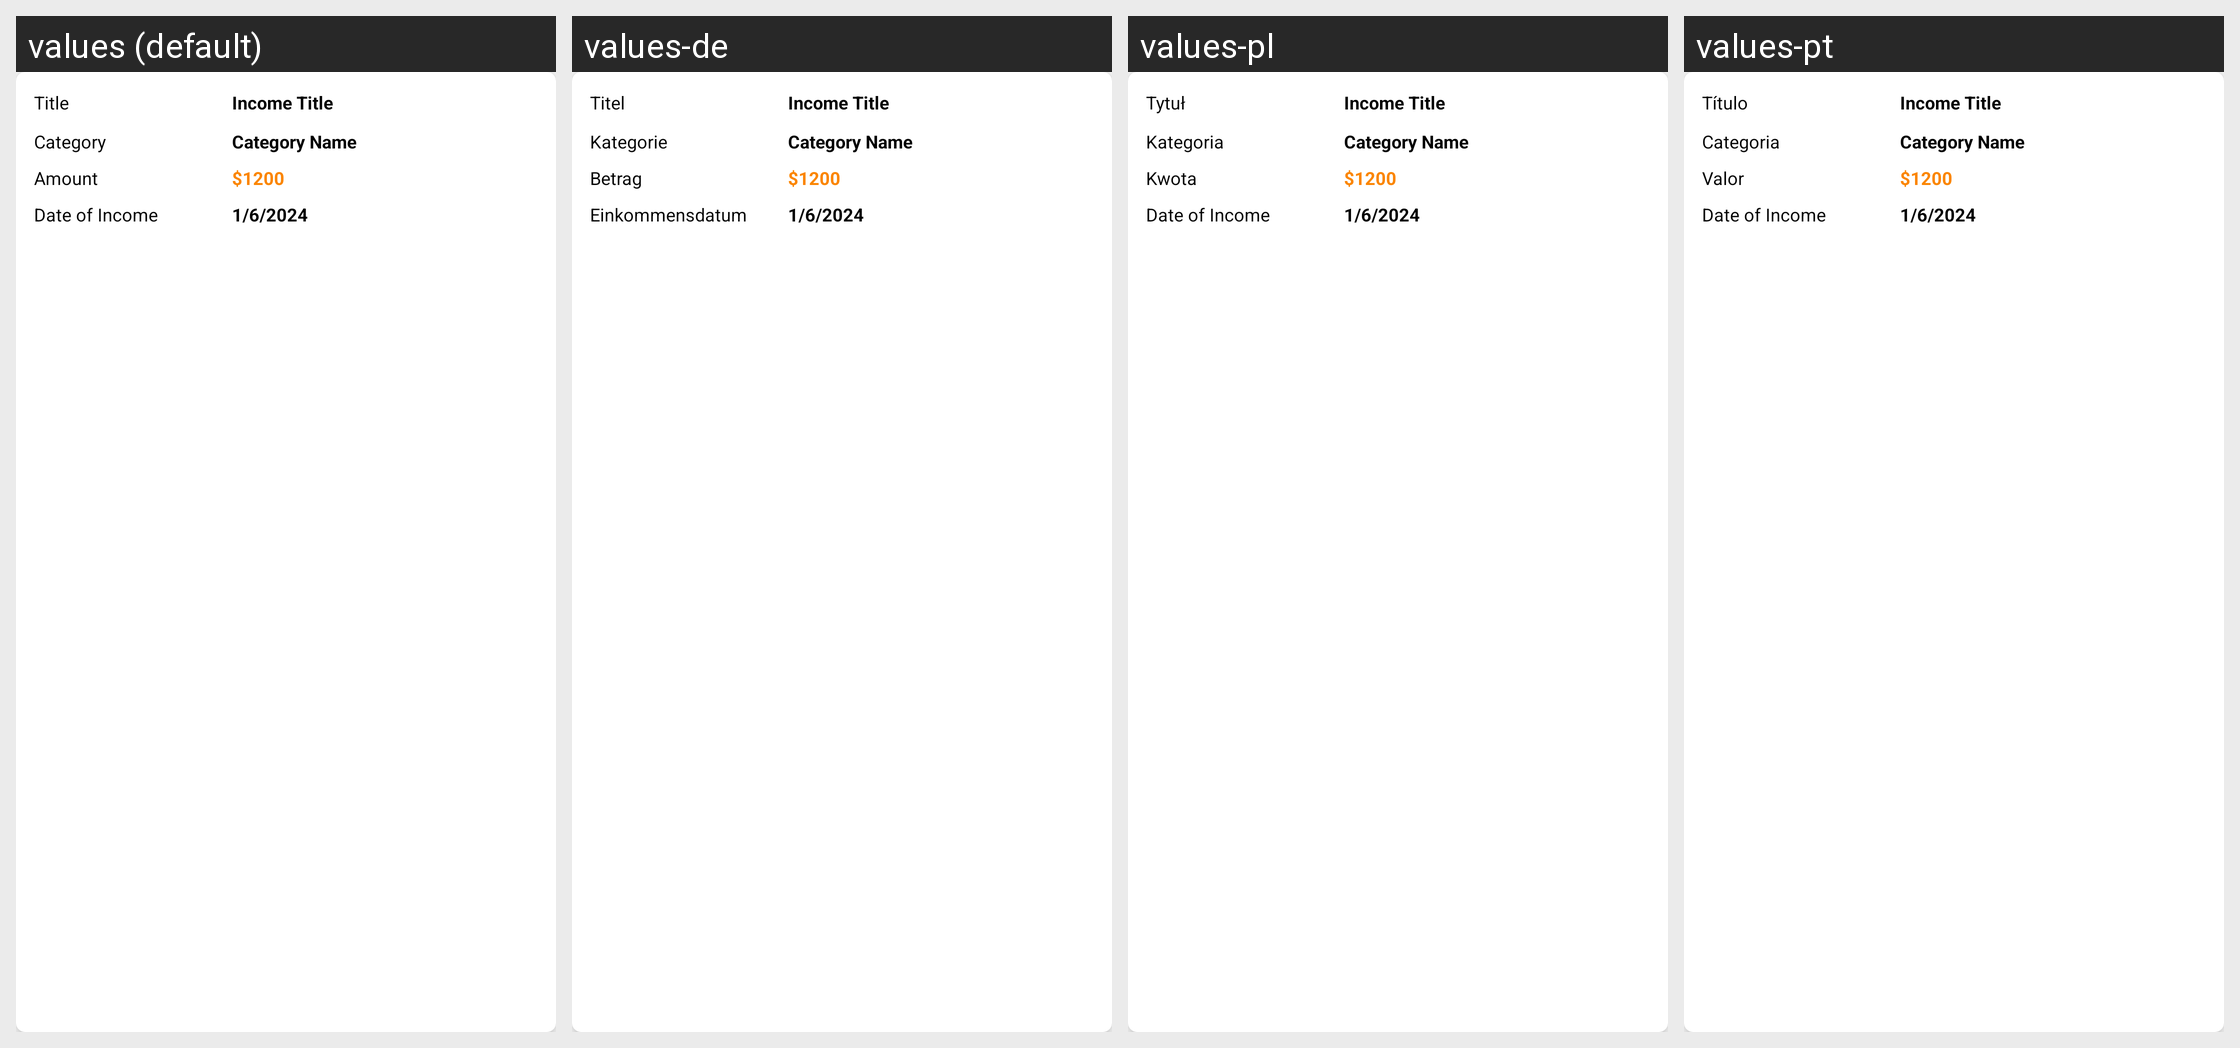

The Android screen above is rendered under several locales of the same app. Produce the string resources it draws, with the default and per-locale values.
Android screen res/layout/items_income.xml rendered under 4 locales, left to right: values (default), values-de, values-pl, values-pt. Device: Nexus 5 (rendered at 1080×1920; each locale shown at half size, 540×960, under a caption strip naming it); theme Theme.SmartStackBills.
Other locales in the repository, not shown: values-cs, values-es, values-fr, values-hu, values-in, values-it, values-nl, values-ro, values-tr, values-vi.
Strings drawn on this screen, with the default value and each locale's value (text and hints the layout hard-codes, and strings that could not be matched under every locale, appear in the picture but are not listed):

title
  values: Title
  values-de: Titel
  values-pl: Tytuł
  values-pt: Título

category
  values: Category
  values-de: Kategorie
  values-pl: Kategoria
  values-pt: Categoria

amount
  values: Amount
  values-de: Betrag
  values-pl: Kwota
  values-pt: Valor

income_date
  values: Date of Income
  values-de: Einkommensdatum
  values-pl: Date of Income
  values-pt: Date of Income
